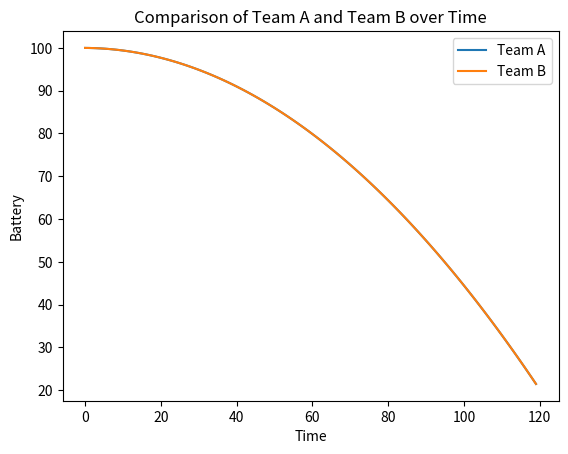

This figure's Python source:
import pandas as pd
import random 
import numpy as np
import matplotlib.pyplot as plt

import matplotlib.pyplot as plt

TeamA = [100]
TeamB = [100]

TeamAInstant = 100  # Example starting value, you can adjust this
TeamBInstant = 100  # Example starting value, you can adjust this

T = [0]

for i in range(60*2):
    TeamAInstant = TeamAInstant - i * 0.011
    TeamBInstant = TeamBInstant - i * 0.011

    TeamA.append(TeamAInstant)
    TeamB.append(TeamBInstant)
    T.append(i)

#plt.figure(figsize=(10, 6))
plt.plot(T, TeamA, label='Team A')
plt.plot(T, TeamB, label='Team B')
plt.xlabel('Time')
plt.ylabel('Battery')
plt.title('Comparison of Team A and Team B over Time')
plt.legend()
plt.show()
